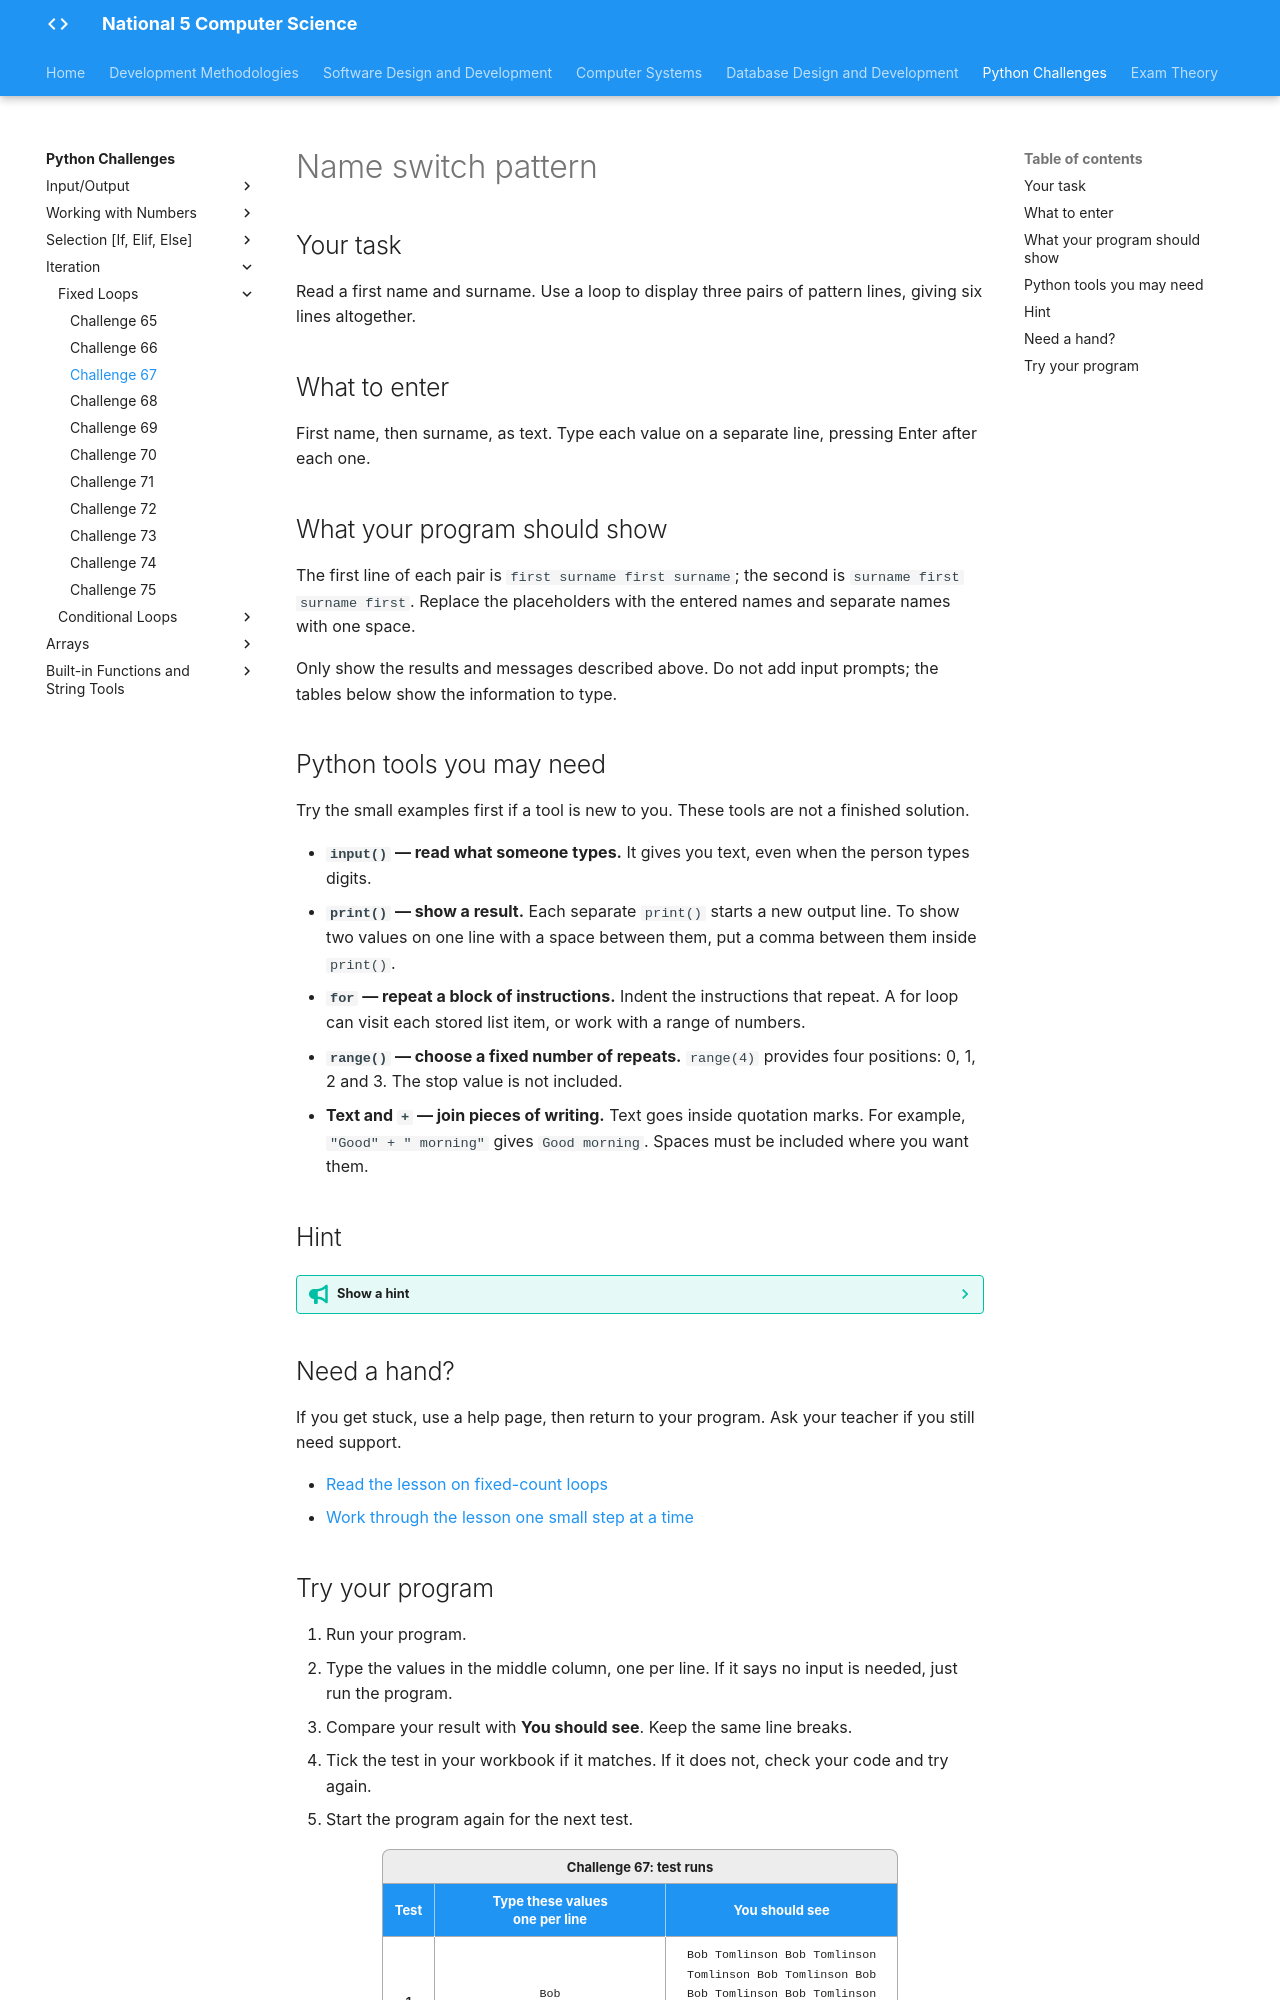

repository: Mr-Wood-CS/LN-National-5 · page: python-challenges/tasks/Challenge 67/index.html · generator: mkdocs

# Name switch pattern

## Your task

Read a first name and surname. Use a loop to display three pairs of pattern lines, giving six lines altogether.

## What to enter

First name, then surname, as text. Type each value on a separate line, pressing Enter after each one.

## What your program should show

The first line of each pair is `first surname first surname`; the second is `surname first surname first`. Replace the placeholders with the entered names and separate names with one space.

Only show the results and messages described above. Do not add input prompts; the tables below show the information to type.

## Python tools you may need

Try the small examples first if a tool is new to you. These tools are not a finished solution.

- **`input()` — read what someone types.** It gives you text, even when the person types digits.
- **`print()` — show a result.** Each separate `print()` starts a new output line. To show two values on one line with a space between them, put a comma between them inside `print()`.
- **`for` — repeat a block of instructions.** Indent the instructions that repeat. A for loop can visit each stored list item, or work with a range of numbers.
- **`range()` — choose a fixed number of repeats.** `range(4)` provides four positions: 0, 1, 2 and 3. The stop value is not included.
- **Text and `+` — join pieces of writing.** Text goes inside quotation marks. For example, `"Good" + " morning"` gives `Good morning`. Spaces must be included where you want them.

## Hint

??? tip "Show a hint"

    Treat the pattern as a pair of different lines. How many times does that whole pair need to repeat?

## Need a hand?

If you get stuck, use a help page, then return to your program. Ask your teacher if you still need support.

- [Read the lesson on fixed-count loops](https://snakify.org/lessons/for_loop_range/)
- [Work through the lesson one small step at a time](https://snakify.org/lessons/for_loop_range/steps/1/)
